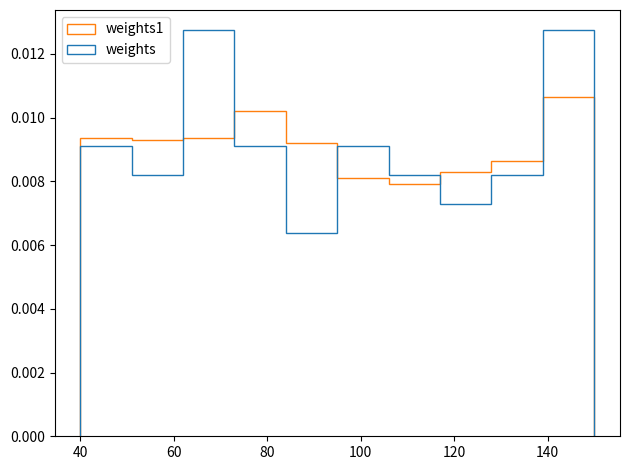

Write Python code to recreate this figure.
import numpy as np
import pandas as pd
import matplotlib.pyplot as plt
import mpl_toolkits
from mpl_toolkits.mplot3d.axes3d import Axes3D

# plt.plot( [1, 2, 3, 4] )
# plt.plot( [1, 2, 3, 4], [1, 4, 9, 16] )
# plt.plot( [1, 2, 3, 4], [1, 4, 9, 16], "ro-" )

# t = np.arange( 0, 5, 0.2 )
# plt.plot( t, t, "r--", t, t**2, "bs", t, t**3, "g^" )

# data_dict = {"data_x" : [1, 2, 3, 4, 5], "data_y" : [2, 4, 6, 8, 10] }
# plt.plot( "data_x", "data_y", data=data_dict, label="Price" )
#
# font1 = {
#     "family" : "serif",
#     "color" : "b",
#     "weight" : "bold",
#     "size" : 14
#     }
# font2 = {
#     "family" : "fantasy",
#     "color" : "deeppink",
#     "weight" : "normal",
#     "size" : "xx-large"
#     }
# plt.xlabel( "data_x", labelpad=15, fontdict=font1, loc="right" )
# plt.ylabel( "data_y", labelpad=20, fontdict=font2, loc="top" )
#
# plt.plot( [1, 2, 3, 4, 5], [-1, -2, -3, -4, -5], "r", label="Count" )
# # plt.legend( loc=(0.5, 0.5) )
# # plt.legend( loc="best" )
# # plt.legend( loc="upper right" )
# # plt.legend( ncol=1 )
# # plt.legend( ncol=2 )
# # plt.legend( fontsize=14, frameon=False )
# plt.legend( shadow=True )
#
# # plt.xlim( [0, 10] )
# # plt.ylim( [-10, 20] )
# # plt.axis( [0, 10, -10, 20] )
# # plt.axis( "auto" )
# # plt.axis( "equal" )
# # plt.axis( "square" )
# # plt.axis( "scaled" )
# plt.axis( "tight" )


# plt.plot( [1, 2, 3], [4, 4, 4], linestyle="solid", label="solid" )
# plt.plot( [1, 2, 3], [3, 3, 3], linestyle="dashed", label="dashed" )
# plt.plot( [1, 2, 3], [2, 2, 2], linestyle="dotted", label="dotted" )
# plt.plot( [1, 2, 3], [1, 1, 1], linestyle="dashdot", label="dashdot" )

# plt.plot( [1, 2, 3], [4, 4, 4], "-", label="solid" )
# plt.plot( [1, 2, 3], [3, 3, 3], "--", label="dashed" )
# plt.plot( [1, 2, 3], [2, 2, 2], ":", label="dotted" )
# plt.plot( [1, 2, 3], [1, 1, 1], "-.", label="dashdot" )

# plt.plot( [1, 2, 3], [4, 4, 4], linestyle=(0,(1,1)), label="(0, (1,1))" )
# plt.plot( [1, 2, 3], [3, 3, 3], linestyle=(0,(1,5)), label="(0, (1,5))" )
# plt.plot( [1, 2, 3], [2, 2, 2], linestyle=(0,(5,1)), label="(0, (5,1))" )
# plt.plot( [1, 2, 3], [1, 1, 1], linestyle=(0,(3, 5, 1, 5)), label="(0, (3, 5, 1, 5))" )

# plt.plot( [1, 2, 3], [4, 4, 4], "-", linewidth=10, solid_capstyle="butt" )
# plt.plot( [1, 2, 3], [3, 3, 3], "-", linewidth=10, solid_capstyle="round" )
# plt.plot( [1, 2, 3], [2, 2, 2], "--", linewidth=10, dash_capstyle="butt" )
# plt.plot( [1, 2, 3], [1, 1, 1],  "--", linewidth=10, dash_capstyle="round" )

# plt.plot( [1, 2, 3], [4, 4, 4], "-", marker="o" )
# plt.plot( [1, 2, 3], [3, 3, 3], "-", marker="^" )
# plt.plot( [1, 2, 3], [2, 2, 2], "--", marker="v" )
# plt.plot( [1, 2, 3], [1, 1, 1],  "--", marker="<" )

# plt.plot( [1, 2, 3], [4, 4, 4], "bo-" )
# plt.plot( [1, 2, 3], [3, 3, 3], "g^-" )
# plt.plot( [1, 2, 3], [2, 2, 2], "rv--" )
# plt.plot( [1, 2, 3], [1, 1, 1], "y<--" )

# plt.plot( [1, 2, 3], [4, 4, 4], marker="H", color="limegreen" )
# plt.plot( [1, 2, 3], [3, 3, 3], marker="d", color="violet" )
# plt.plot( [1, 2, 3], [2, 2, 2], marker="x", color="dodgerblue" )
# # plt.plot( [1, 2, 3], [1, 1, 1], marker=11 )
# plt.plot( [1, 2, 3], [1, 1, 1], marker="$Z$", color="#ff0000" )


# x = [1, 2, 3, 4, 5]
# y = [2, 4, 7, 9, 11]
# plt.plot( x, y )
# # plt.fill_between( x[1:4], y[1:4], alpha=0.5 )
# # plt.fill_betweenx( y[1:4], x[1:4], alpha=0.5 )
# z = [4, 5, 8, 11, 14]
# plt.plot( x, z )
# # plt.fill_between( x[1:4], y[1:4], z[1:4], alpha=0.5, color="lightgray" )
# plt.fill( [1.9, 1.9, 3.1, 3.1], [1.0, 4.0, 6.0, 3.0], color="magenta", alpha=0.5 )

# x = np.linspace( -10, 10, 100 )
# y = x**3
# plt.plot( x, y )
# plt.xscale( "symlog" )
# plt.yscale( "log" )
#
# plt.grid( True, axis="y", color="red", alpha=0.5, linestyle="--" )


# x = np.arange( 0, 2, 0.2 )
# plt.plot( x, x, "bo" )
# plt.plot( x, x**2, "r*" )
#
# # plt.xticks( [0, 1, 2, 3] )
# # plt.yticks( np.arange(0, 5) )
#
# plt.xticks( np.arange( 0, 2, 0.5 ), labels=["Jan", "Feb", "Mar", "Apr"] )
# plt.yticks( np.arange( 0, 5 ), ("0GB", "1GB", "2GB", "3GB", "4GB") )
# plt.tick_params( axis="x", direction="inout", length=10, pad=6, labelsize=12, labelcolor="green",
#                  top=True )
# plt.tick_params( axis="y", direction="in", length=10, pad=10, labelsize=12, labelcolor="green",
#                  right=True )
#
# plt.axhline( 2, 0.1, 0.9, color="red", linestyle="--", linewidth=2 )
# plt.vlines( 0.5, 1, 3, color="red", linestyle=":", linewidth=2 )

# plt.legend()

## 막대 그래프 ##
x = np.arange( 3 )
y = [100, 300, 700]
years = ["2020", "2021", "2022"]

# # plt.bar( x, y )
# # plt.xticks( np.arange( 3 ), years )
# # plt.bar( x, y, color="y" )
# colors = ["y", "b", "g"]
# # plt.bar( x, y, color=colors, width=0.8 )
# plt.bar( x, y, align="edge", edgecolor="r", linewidth=5, tick_label=years )

# plt.barh( x, y )
# plt.yticks( np.arange( 3 ), years )
# plt.barh( x, y, align="edge", edgecolor="#eee", linewidth=5, tick_label=years )

## 산점도 ##
np.random.seed( 0 )
n = 100
x = np.random.rand( n )
y = np.random.rand( n )
# plt.scatter( x, y, alpha=0.5 )
# area = ( 30 * np.random.rand( n ) ) ** 2
# plt.scatter( x, y, s=area, alpha=0.5 )

# plt.plot( [1], [1], 'o', markersize=20, c="r" )
# plt.scatter( [2], [1], s=400, c="b" )
# plt.text( 1.0, 1.01, "Plot", fontdict={"size":14} )
# plt.text( 2.0, 1.01, "Scatter", fontdict={"size":14} )
# plt.axis( [0.5, 2.5, 0, 2] )

# colors = np.random.rand( n )
# plt.scatter( x, y, c=colors, alpha=0.5 )
# plt.colorbar()


# from mpl_toolkits.mplot3d import Axes3D
# n = 100
# xmin, xmax, ymin, ymax, zmin, zmax = 0, 20, 0, 20, 0, 50
# cmin, cmax = 0, 2
# x = np.array( [ (xmax-xmin) * np.random.random_sample() + xmin for _ in range( n ) ] )
# y = np.array( [ (ymax-ymin) * np.random.random_sample() + ymin for _ in range( n ) ] )
# z = np.array( [ (zmax-zmin) * np.random.random_sample() + zmin for _ in range( n ) ] )
# color = np.array( [ (cmax-cmin) * np.random.random_sample() + cmin for _ in range( n ) ] )
# fig = plt.figure( figsize=(6, 6) )
# ax = fig.add_subplot( 111, projection="3d" )
# # ax.scatter( x, y, z, c=color, marker="o", s=15 )
# # ax.plot( x, y, z )
# ax.bar( x, y, z )


## 히스토그램 ##
weights = np.array( [ (150-40) * np.random.random_sample() + 40 for _ in range( n ) ] )
# plt.hist( weights )
# plt.hist( weights, bins=20 )
# plt.hist( weights, bins=20, cumulative=True )

weights1 = np.array( [ (150-40) * np.random.random_sample() + 40 for _ in range( n*10 ) ] )
# plt.hist( (weights, weights1), label=("weights", "weights1") )
# plt.hist( (weights, weights1), label=("weights", "weights1"), histtype="bar" )
# plt.hist( (weights, weights1), label=("weights", "weights1"), histtype="barstacked" )
# plt.hist( (weights, weights1), label=("weights", "weights1"), histtype="step" )
# plt.hist( (weights, weights1), label=("weights", "weights1"), histtype="stepfilled", alpha=0.5 )

plt.hist( (weights, weights1), label=("weights", "weights1"), histtype="step", density=True )

plt.legend()

plt.tight_layout()
plt.show()


















